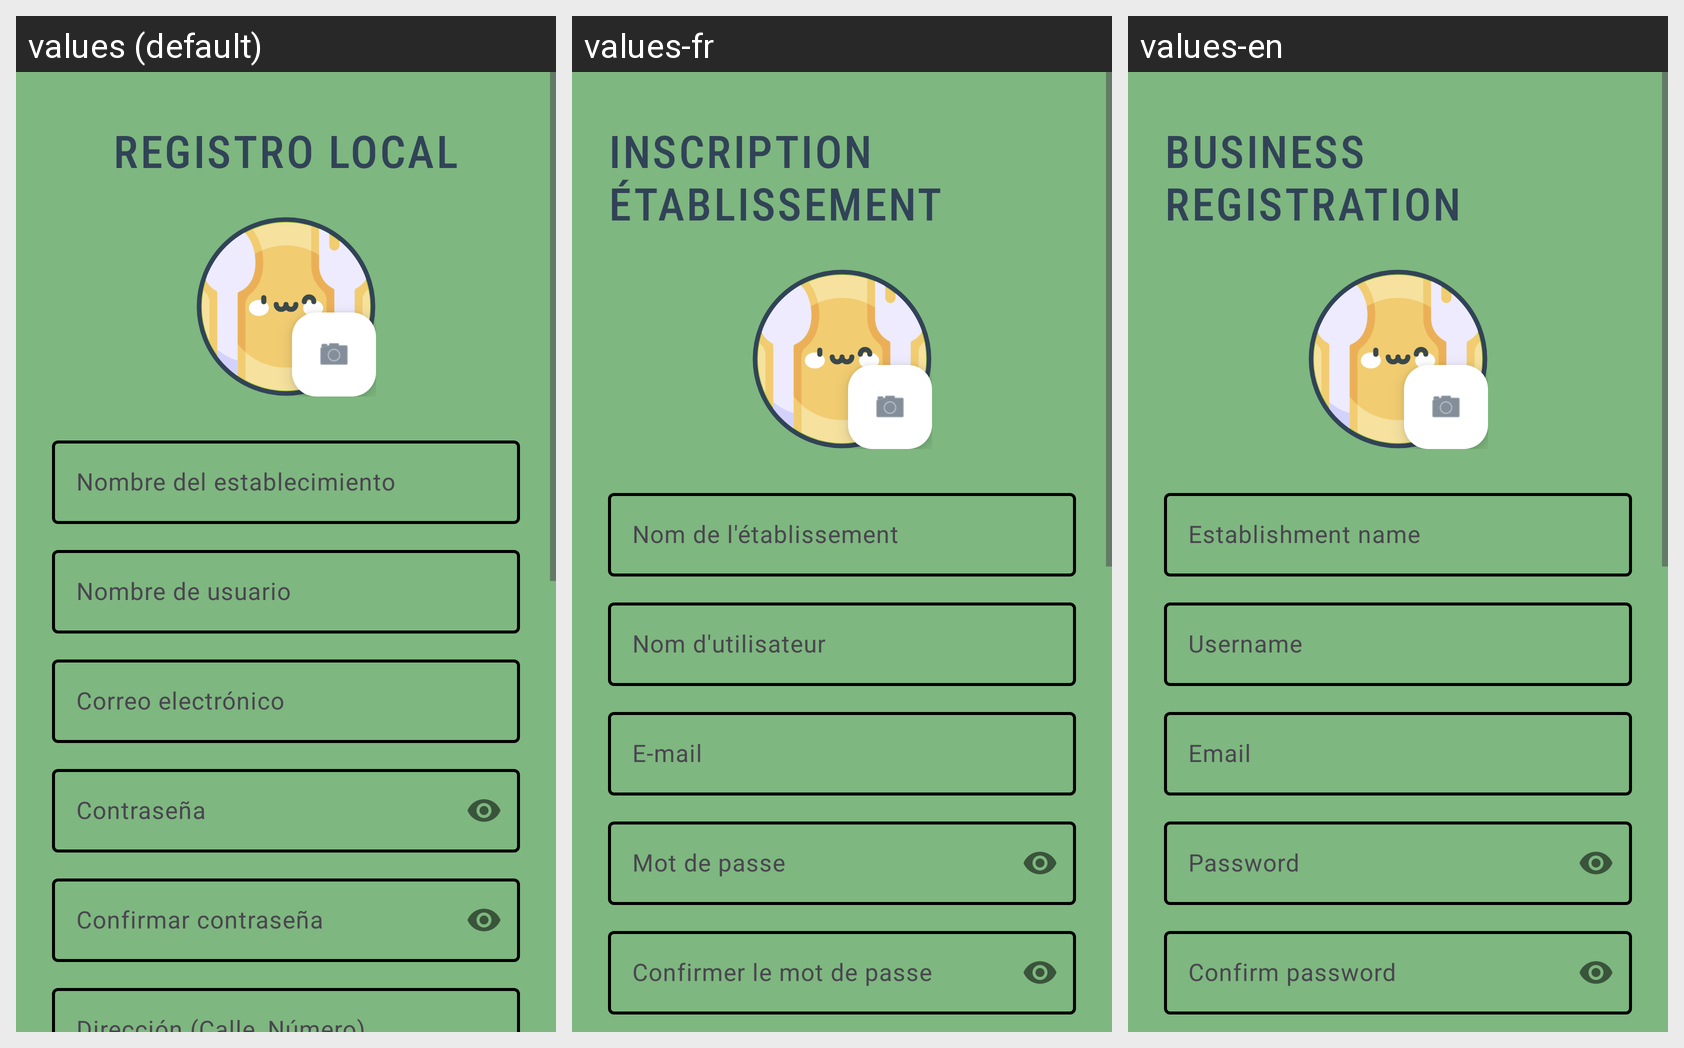

Translations of the strings shown on this Android screen, per locale in the grid:
Android screen res/layout/activity_register_local.xml rendered under 3 locales, left to right: values (default), values-fr, values-en. Device: Nexus 5 (rendered at 1080×1920; each locale shown at half size, 540×960, under a caption strip naming it); theme Theme.FoodTracks.
Strings drawn on this screen, with the default value and each locale's value (text and hints the layout hard-codes, and strings that could not be matched under every locale, appear in the picture but are not listed):

registro_local
  values: REGISTRO LOCAL
  values-fr: INSCRIPTION ÉTABLISSEMENT
  values-en: BUSINESS REGISTRATION

nombre_del_establecimiento
  values: Nombre del establecimiento
  values-fr: Nom de l'établissement
  values-en: Establishment name

nombre_de_usuario
  values: Nombre de usuario
  values-fr: Nom d'utilisateur
  values-en: Username

correo_electronico
  values: Correo electrónico
  values-fr: E-mail
  values-en: Email

contrasenia
  values: Contraseña
  values-fr: Mot de passe
  values-en: Password

confirmar_contrasenia
  values: Confirmar contraseña
  values-fr: Confirmer le mot de passe
  values-en: Confirm password
